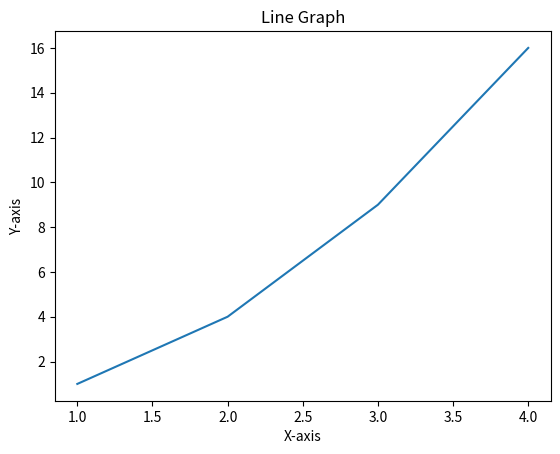

Generate this figure with matplotlib:
                             

import matplotlib.pyplot as plt
import numpy as np

x = np.array([1, 2, 3, 4])
y = np.array([1, 4, 9, 16])

plt.plot(x, y, linestyle='solid')

plt.xlabel('X-axis')
plt.ylabel('Y-axis')

plt.title("Line Graph")

plt.show()
